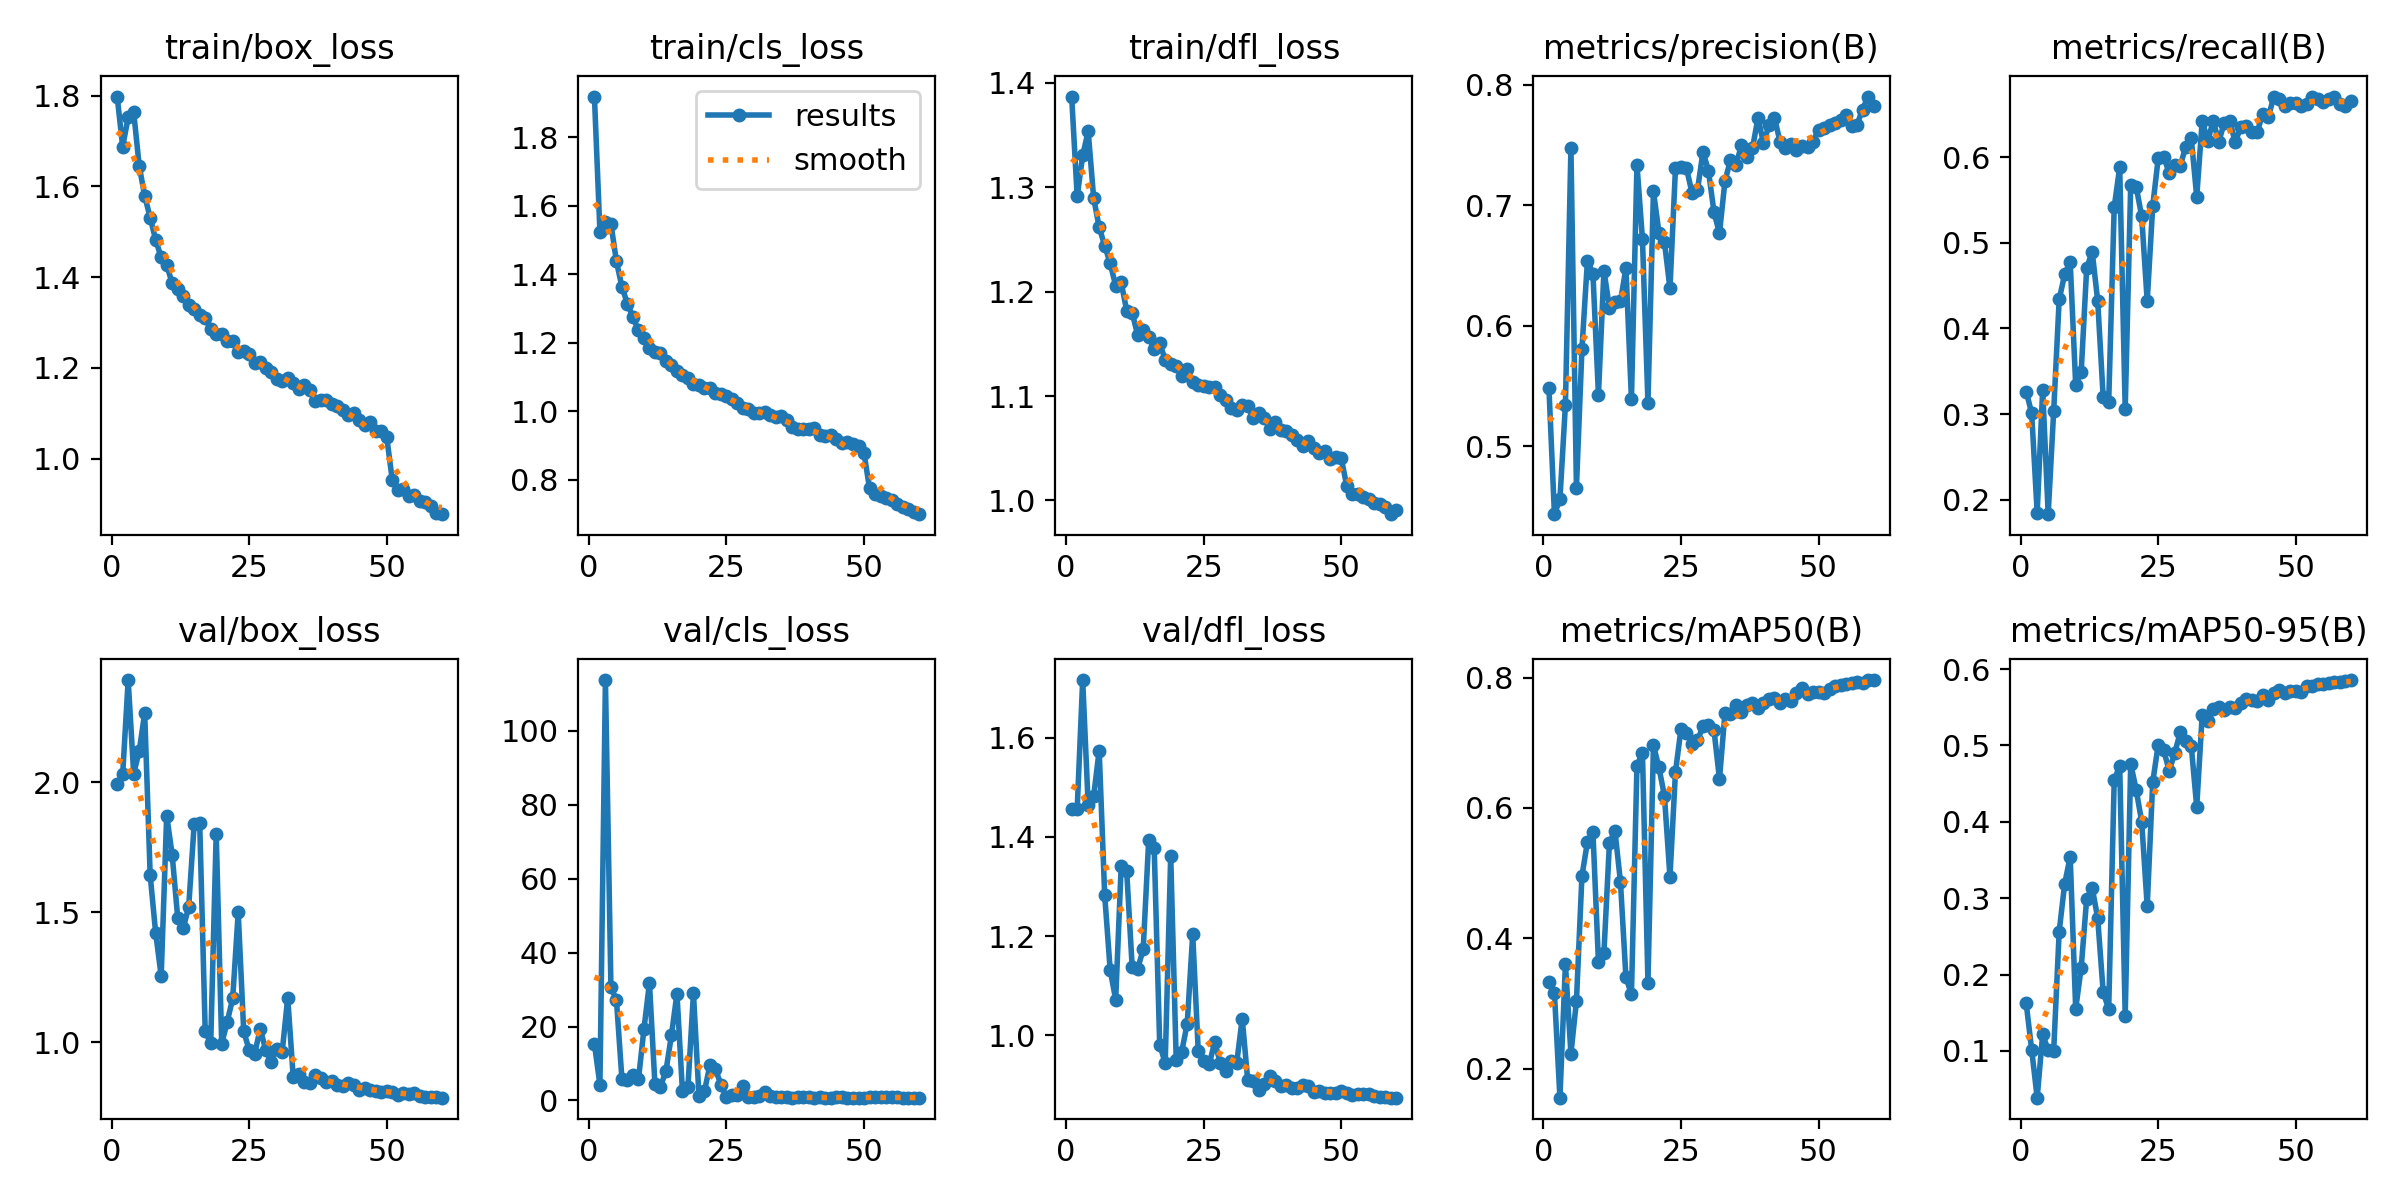

Source data for this figure (header and first rows):
epoch, time, train/box_loss, train/cls_loss, train/dfl_loss, metrics/precision(B), metrics/recall(B), metrics/mAP50(B), metrics/mAP50-95(B), val/box_loss, val/cls_loss, val/dfl_loss, lr/pg0, lr/pg1, lr/pg2, lr/pg3, lr/pg4, lr/pg5, lr/pg6, lr/pg7
1, 501.1, 1.798, 1.92, 1.387, 0.5486, 0.3263, 0.3335, 0.1625, 1.995, 15.3, 1.455, 0.009977, 0.003326, 0.009977, 0.003326, 0.009977, 0.003326, 0.009977, 0.003326
2, 841, 1.688, 1.525, 1.291, 0.4437, 0.3011, 0.3162, 0.1015, 2.031, 4.254, 1.456, 0.01965, 0.006549, 0.01965, 0.006549, 0.01965, 0.006549, 0.01965, 0.006549
3, 1013, 1.752, 1.553, 1.33, 0.4563, 0.1846, 0.1555, 0.03885, 2.394, 113.7, 1.717, 0.02899, 0.009663, 0.02899, 0.009663, 0.02899, 0.009663, 0.02899, 0.009663
4, 1846, 1.764, 1.548, 1.354, 0.5345, 0.3287, 0.3604, 0.1219, 2.034, 30.58, 1.464, 0.02851, 0.009505, 0.02851, 0.009505, 0.02851, 0.009505, 0.02851, 0.009505
5, 2750, 1.646, 1.438, 1.29, 0.7476, 0.183, 0.223, 0.1009, 2.119, 27.24, 1.483, 0.02802, 0.00934, 0.02802, 0.00934, 0.02802, 0.00934, 0.02802, 0.00934
6, 3728, 1.579, 1.363, 1.262, 0.4659, 0.3034, 0.3036, 0.1003, 2.267, 5.794, 1.574, 0.02753, 0.009175, 0.02753, 0.009175, 0.02753, 0.009175, 0.02753, 0.009175
7, 4638, 1.531, 1.314, 1.244, 0.5807, 0.4341, 0.4954, 0.2564, 1.643, 5.476, 1.283, 0.02703, 0.00901, 0.02703, 0.00901, 0.02703, 0.00901, 0.02703, 0.00901
8, 5363, 1.482, 1.275, 1.227, 0.6542, 0.4631, 0.5478, 0.3189, 1.42, 6.973, 1.131, 0.02653, 0.008845, 0.02653, 0.008845, 0.02653, 0.008845, 0.02653, 0.008845
9, 5767, 1.444, 1.236, 1.206, 0.6433, 0.4781, 0.5628, 0.3542, 1.256, 5.696, 1.071, 0.02604, 0.00868, 0.02604, 0.00868, 0.02604, 0.00868, 0.02604, 0.00868
10, 6158, 1.427, 1.214, 1.209, 0.543, 0.3341, 0.3642, 0.155, 1.873, 19.3, 1.342, 0.02555, 0.008515, 0.02555, 0.008515, 0.02555, 0.008515, 0.02555, 0.008515
11, 6475, 1.386, 1.186, 1.182, 0.6459, 0.349, 0.3779, 0.2091, 1.721, 31.76, 1.331, 0.02505, 0.00835, 0.02505, 0.00835, 0.02505, 0.00835, 0.02505, 0.00835
12, 6790, 1.374, 1.173, 1.18, 0.615, 0.4706, 0.5467, 0.2995, 1.48, 4.354, 1.137, 0.02456, 0.008185, 0.02456, 0.008185, 0.02456, 0.008185, 0.02456, 0.008185
13, 7119, 1.359, 1.169, 1.158, 0.6201, 0.4898, 0.5649, 0.3138, 1.439, 3.704, 1.134, 0.02406, 0.00802, 0.02406, 0.00802, 0.02406, 0.00802, 0.02406, 0.00802
14, 7490, 1.339, 1.145, 1.163, 0.6203, 0.4322, 0.4867, 0.2737, 1.521, 7.987, 1.173, 0.02356, 0.007855, 0.02356, 0.007855, 0.02356, 0.007855, 0.02356, 0.007855
15, 7859, 1.33, 1.135, 1.157, 0.6479, 0.3196, 0.3398, 0.1768, 1.84, 17.65, 1.394, 0.02307, 0.00769, 0.02307, 0.00769, 0.02307, 0.00769, 0.02307, 0.00769
16, 8256, 1.316, 1.118, 1.145, 0.5391, 0.3141, 0.3143, 0.1548, 1.845, 28.92, 1.378, 0.02258, 0.007525, 0.02258, 0.007525, 0.02258, 0.007525, 0.02258, 0.007525
17, 8652, 1.309, 1.107, 1.151, 0.7339, 0.5418, 0.6647, 0.4546, 1.044, 2.464, 0.9811, 0.02208, 0.00736, 0.02208, 0.00736, 0.02208, 0.00736, 0.02208, 0.00736
18, 9087, 1.285, 1.098, 1.135, 0.6718, 0.5884, 0.6846, 0.4733, 0.9957, 3.755, 0.9434, 0.02159, 0.007195, 0.02159, 0.007195, 0.02159, 0.007195, 0.02159, 0.007195
19, 9468, 1.274, 1.08, 1.131, 0.5363, 0.3056, 0.3322, 0.1461, 1.803, 28.95, 1.362, 0.02109, 0.00703, 0.02109, 0.00703, 0.02109, 0.00703, 0.02109, 0.00703
20, 9840, 1.275, 1.075, 1.129, 0.7116, 0.568, 0.6961, 0.4761, 0.9947, 1.281, 0.9502, 0.02059, 0.006865, 0.02059, 0.006865, 0.02059, 0.006865, 0.02059, 0.006865
21, 10230, 1.258, 1.067, 1.119, 0.6773, 0.5656, 0.662, 0.4417, 1.079, 2.565, 0.9667, 0.0201, 0.0067, 0.0201, 0.0067, 0.0201, 0.0067, 0.0201, 0.0067
22, 10628, 1.26, 1.067, 1.126, 0.6696, 0.5309, 0.618, 0.3999, 1.169, 9.568, 1.023, 0.01961, 0.006535, 0.01961, 0.006535, 0.01961, 0.006535, 0.01961, 0.006535
23, 11043, 1.236, 1.052, 1.113, 0.631, 0.432, 0.4942, 0.2895, 1.5, 8.612, 1.203, 0.01911, 0.00637, 0.01911, 0.00637, 0.01911, 0.00637, 0.01911, 0.00637
24, 11454, 1.238, 1.049, 1.111, 0.7306, 0.5429, 0.6549, 0.4518, 1.043, 4.146, 0.9688, 0.01861, 0.006205, 0.01861, 0.006205, 0.01861, 0.006205, 0.01861, 0.006205
25, 11834, 1.23, 1.043, 1.109, 0.7321, 0.5989, 0.721, 0.5009, 0.9693, 0.9666, 0.9484, 0.01812, 0.00604, 0.01812, 0.00604, 0.01812, 0.00604, 0.01812, 0.00604
26, 12237, 1.212, 1.036, 1.108, 0.7308, 0.601, 0.7153, 0.4934, 0.9567, 1.413, 0.9418, 0.01762, 0.005875, 0.01762, 0.005875, 0.01762, 0.005875, 0.01762, 0.005875
27, 12627, 1.212, 1.025, 1.109, 0.7105, 0.5817, 0.6981, 0.4668, 1.052, 1.381, 0.9856, 0.01713, 0.00571, 0.01713, 0.00571, 0.01713, 0.00571, 0.01713, 0.00571
28, 12970, 1.2, 1.009, 1.101, 0.7125, 0.5911, 0.7036, 0.49, 0.9705, 3.941, 0.9446, 0.01664, 0.005545, 0.01664, 0.005545, 0.01664, 0.005545, 0.01664, 0.005545
29, 13323, 1.191, 1.007, 1.097, 0.7445, 0.5898, 0.7251, 0.517, 0.9231, 0.904, 0.9274, 0.01614, 0.00538, 0.01614, 0.00538, 0.01614, 0.00538, 0.01614, 0.00538
30, 13639, 1.176, 0.9944, 1.089, 0.7286, 0.6127, 0.7278, 0.5062, 0.976, 0.9091, 0.9477, 0.01564, 0.005215, 0.01564, 0.005215, 0.01564, 0.005215, 0.01564, 0.005215
31, 13989, 1.171, 0.9938, 1.087, 0.6945, 0.6228, 0.7194, 0.4997, 0.9643, 1.325, 0.944, 0.01515, 0.00505, 0.01515, 0.00505, 0.01515, 0.00505, 0.01515, 0.00505
32, 14379, 1.179, 0.9963, 1.092, 0.6769, 0.554, 0.6444, 0.4197, 1.172, 2.227, 1.033, 0.01465, 0.004885, 0.01465, 0.004885, 0.01465, 0.004885, 0.01465, 0.004885
33, 14750, 1.167, 0.9875, 1.091, 0.7202, 0.6428, 0.7456, 0.5404, 0.8656, 1.103, 0.9088, 0.01416, 0.00472, 0.01416, 0.00472, 0.01416, 0.00472, 0.01416, 0.00472
34, 15122, 1.154, 0.9831, 1.079, 0.7375, 0.6192, 0.7434, 0.5321, 0.8797, 0.8496, 0.9076, 0.01367, 0.004555, 0.01367, 0.004555, 0.01367, 0.004555, 0.01367, 0.004555
35, 15435, 1.163, 0.9847, 1.084, 0.7337, 0.643, 0.7585, 0.5478, 0.8488, 0.8488, 0.8894, 0.01317, 0.00439, 0.01317, 0.00439, 0.01317, 0.00439, 0.01317, 0.00439
36, 15737, 1.152, 0.9729, 1.079, 0.7498, 0.6181, 0.7472, 0.5507, 0.8448, 0.836, 0.9004, 0.01268, 0.004225, 0.01268, 0.004225, 0.01268, 0.004225, 0.01268, 0.004225
37, 16034, 1.128, 0.9524, 1.069, 0.7405, 0.6402, 0.758, 0.547, 0.8753, 0.8082, 0.9167, 0.01218, 0.00406, 0.01218, 0.00406, 0.01218, 0.00406, 0.01218, 0.00406
38, 16345, 1.13, 0.9478, 1.075, 0.7474, 0.643, 0.7605, 0.5498, 0.8609, 0.9032, 0.9068, 0.01168, 0.003895, 0.01168, 0.003895, 0.01168, 0.003895, 0.01168, 0.003895
39, 16660, 1.129, 0.9491, 1.067, 0.7726, 0.6175, 0.7528, 0.5489, 0.8476, 0.8335, 0.8983, 0.01119, 0.00373, 0.01119, 0.00373, 0.01119, 0.00373, 0.01119, 0.00373
40, 16982, 1.119, 0.9479, 1.066, 0.7516, 0.6355, 0.7605, 0.5559, 0.85, 0.8317, 0.8988, 0.01069, 0.003565, 0.01069, 0.003565, 0.01069, 0.003565, 0.01069, 0.003565
41, 17291, 1.115, 0.9505, 1.062, 0.7664, 0.6369, 0.767, 0.5609, 0.8349, 0.7957, 0.8941, 0.0102, 0.0034, 0.0102, 0.0034, 0.0102, 0.0034, 0.0102, 0.0034
42, 17606, 1.107, 0.9296, 1.057, 0.7728, 0.6298, 0.7679, 0.5593, 0.8309, 0.8559, 0.8942, 0.009705, 0.003235, 0.009705, 0.003235, 0.009705, 0.003235, 0.009705, 0.003235
43, 17910, 1.096, 0.9279, 1.052, 0.7528, 0.6298, 0.7616, 0.5579, 0.8449, 0.7641, 0.8986, 0.00921, 0.00307, 0.00921, 0.00307, 0.00921, 0.00307, 0.00921, 0.00307
44, 18225, 1.1, 0.9288, 1.057, 0.7479, 0.6508, 0.7674, 0.5657, 0.8347, 0.7664, 0.8978, 0.008715, 0.002905, 0.008715, 0.002905, 0.008715, 0.002905, 0.008715, 0.002905
45, 18546, 1.085, 0.9178, 1.05, 0.7511, 0.6467, 0.764, 0.5597, 0.818, 0.8343, 0.8849, 0.00822, 0.00274, 0.00822, 0.00274, 0.00822, 0.00274, 0.00822, 0.00274
46, 18869, 1.073, 0.9064, 1.045, 0.7463, 0.6707, 0.7767, 0.568, 0.8228, 0.815, 0.8868, 0.007725, 0.002575, 0.007725, 0.002575, 0.007725, 0.002575, 0.007725, 0.002575
47, 19189, 1.081, 0.9085, 1.048, 0.7494, 0.6687, 0.7836, 0.573, 0.8156, 0.7968, 0.8828, 0.00723, 0.00241, 0.00723, 0.00241, 0.00723, 0.00241, 0.00723, 0.00241
48, 19498, 1.061, 0.905, 1.039, 0.7487, 0.6605, 0.774, 0.5685, 0.8112, 0.7964, 0.8834, 0.006735, 0.002245, 0.006735, 0.002245, 0.006735, 0.002245, 0.006735, 0.002245
49, 19811, 1.061, 0.8991, 1.042, 0.753, 0.6631, 0.7772, 0.5711, 0.8098, 0.8056, 0.8835, 0.00624, 0.00208, 0.00624, 0.00208, 0.00624, 0.00208, 0.00624, 0.00208
50, 20123, 1.047, 0.8778, 1.04, 0.7628, 0.6641, 0.7777, 0.5706, 0.8144, 0.8003, 0.8868, 0.005745, 0.001915, 0.005745, 0.001915, 0.005745, 0.001915, 0.005745, 0.001915
51, 20430, 0.9529, 0.7744, 1.014, 0.7638, 0.6597, 0.7764, 0.57, 0.8104, 0.8732, 0.8834, 0.00525, 0.00175, 0.00525, 0.00175, 0.00525, 0.00175, 0.00525, 0.00175
52, 20736, 0.9309, 0.7572, 1.006, 0.767, 0.662, 0.7818, 0.5776, 0.7966, 0.8539, 0.8798, 0.004755, 0.001585, 0.004755, 0.001585, 0.004755, 0.001585, 0.004755, 0.001585
53, 21036, 0.934, 0.7524, 1.006, 0.768, 0.6711, 0.7864, 0.5773, 0.8042, 0.8447, 0.8818, 0.00426, 0.00142, 0.00426, 0.00142, 0.00426, 0.00142, 0.00426, 0.00142
54, 21335, 0.9169, 0.7457, 1.003, 0.7708, 0.6678, 0.7889, 0.5804, 0.8022, 0.8222, 0.8822, 0.003765, 0.001255, 0.003765, 0.001255, 0.003765, 0.001255, 0.003765, 0.001255
55, 21635, 0.9199, 0.7389, 1.001, 0.7747, 0.6649, 0.7893, 0.5803, 0.8064, 0.8295, 0.8819, 0.00327, 0.00109, 0.00327, 0.00109, 0.00327, 0.00109, 0.00327, 0.00109
56, 21937, 0.9067, 0.728, 0.9972, 0.7659, 0.6684, 0.7912, 0.582, 0.7932, 0.8117, 0.8764, 0.002775, 0.000925, 0.002775, 0.000925, 0.002775, 0.000925, 0.002775, 0.000925
57, 22256, 0.9039, 0.7192, 0.9968, 0.7669, 0.6703, 0.7931, 0.5824, 0.7914, 0.8042, 0.8753, 0.00228, 0.00076, 0.00228, 0.00076, 0.00228, 0.00076, 0.00228, 0.00076
58, 22568, 0.8954, 0.7152, 0.9938, 0.7795, 0.6628, 0.7916, 0.5833, 0.7887, 0.7963, 0.8748, 0.001785, 0.000595, 0.001785, 0.000595, 0.001785, 0.000595, 0.001785, 0.000595
59, 22878, 0.8799, 0.7065, 0.9868, 0.7903, 0.6604, 0.7962, 0.5849, 0.7893, 0.7947, 0.8741, 0.00129, 0.00043, 0.00129, 0.00043, 0.00129, 0.00043, 0.00129, 0.00043
60, 23170, 0.8774, 0.6987, 0.9904, 0.7827, 0.6658, 0.796, 0.5856, 0.787, 0.7879, 0.8738, 0.000795, 0.000265, 0.000795, 0.000265, 0.000795, 0.000265, 0.000795, 0.000265
